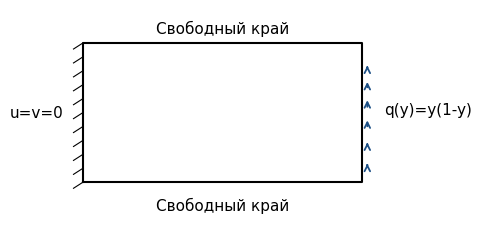
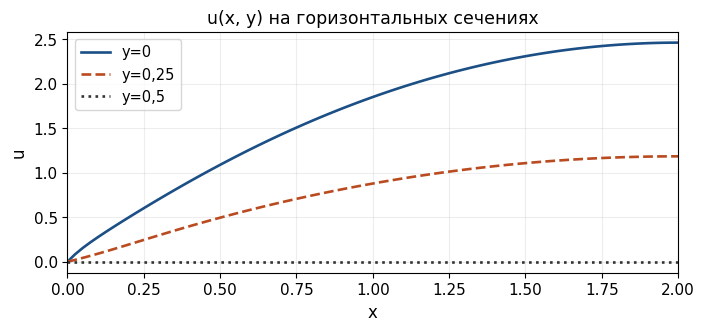
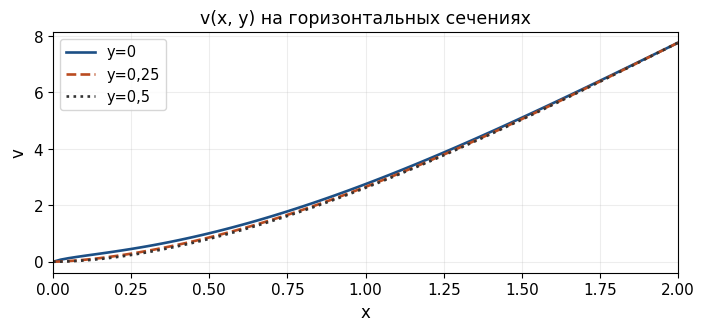

The matplotlib source for these figures, in order:
#!/usr/bin/env python3
"""Conservative finite differences for the lecture's plane-strain Task 3.

The unknowns U,V are nodal displacements on the assigned rectangular mesh.
Interior equations are the centered Navier differences from the lecture.
Boundary equations follow the discrete virtual-work balance, including both
faces at each corner. Forces/moments and recovered stresses are checked
separately: an algebraic residual is not a pointwise stress accuracy estimate.
"""
from __future__ import annotations

import argparse
import csv
import json
from pathlib import Path

import matplotlib
matplotlib.use("Agg")
import matplotlib.pyplot as plt
import numpy as np
from scipy.sparse import bmat, diags, kron
from scipy.sparse.linalg import spsolve

plt.rcParams.update({"font.family": "Times New Roman", "mathtext.fontset": "stix"})


def difference_operators(n: int, h: float):
    """Trapezoidal H, SBP first difference D, narrow Neumann stiffness L."""
    weights = np.full(n + 1, h)
    weights[[0, -1]] = h / 2.0
    H = diags(weights, format="csr")
    D = diags([-np.ones(n), np.ones(n)], [-1, 1],
              shape=(n + 1, n + 1), format="lil") / (2.0 * h)
    D[0, 0], D[0, 1] = -1.0 / h, 1.0 / h
    D[n, n - 1], D[n, n] = -1.0 / h, 1.0 / h
    L = diags([-np.ones(n), np.r_[1.0, np.full(n - 1, 2.0), 1.0],
               -np.ones(n)], [-1, 0, 1], format="csr") / h
    return H, D.tocsr(), L


def assemble(h: float = 0.025, nu: float = 0.3):
    nx, ny = round(2.0 / h), round(1.0 / h)
    if nx < 2 or ny < 2 or abs(nx * h - 2.0) > 1e-12 or abs(ny * h - 1.0) > 1e-12:
        raise ValueError("h must divide both side lengths and give at least two cells.")
    if not (-1.0 < nu < 0.5):
        raise ValueError("Plane-strain Poisson ratio must lie in (-1,0.5).")
    x, y = np.linspace(0.0, 2.0, nx + 1), np.linspace(0.0, 1.0, ny + 1)
    A = (1.0 - 2.0 * nu) / (2.0 * (1.0 - nu))
    C = nu / (1.0 - nu)
    B = A + C
    Hx, Dx, Lx = difference_operators(nx, h)
    Hy, Dy, Ly = difference_operators(ny, h)
    Ix, Iy = diags(np.ones(nx + 1)), diags(np.ones(ny + 1))
    H = kron(Hy, Hx, format="csr")
    D_X, D_Y = kron(Iy, Dx, format="csr"), kron(Dy, Ix, format="csr")
    K_uu = kron(Hy, Lx) + A * kron(Ly, Hx)
    K_vv = A * kron(Hy, Lx) + kron(Ly, Hx)
    K_uv = C * (D_X.T @ H @ D_Y) + A * (D_Y.T @ H @ D_X)
    K = bmat([[K_uu, K_uv], [K_uv.T, K_vv]], format="csr")

    # Integral of q(y)=y(1-y) times the linear boundary nodal hats.
    # These loads include both right endpoints and sum to exactly 1/6.
    boundary_load = h * y * (1.0 - y) - h**3 / 6.0
    boundary_load[[0, -1]] = h**2 * (2.0 - h) / 12.0
    nodes = (nx + 1) * (ny + 1)
    f = np.zeros(2 * nodes)
    right = nx + np.arange(ny + 1) * (nx + 1)
    f[nodes + right] = boundary_load
    left = np.arange(ny + 1) * (nx + 1)
    fixed = np.r_[left, nodes + left]
    free = np.setdiff1d(np.arange(2 * nodes), fixed)
    return x, y, K, f, fixed, free, {"A": A, "B": B, "C": C, "H": H,
                                    "nx": nx, "ny": ny, "left": left}


def recovered_stresses(U, V, h, A, C):
    """Independent nodal recovery, second-order one-sided on the boundary."""
    uy, ux = np.gradient(U, h, h, edge_order=2)
    vy, vx = np.gradient(V, h, h, edge_order=2)
    return ux + C * vy, vy + C * ux, A * (uy + vx)


def solve(h: float = 0.025, nu: float = 0.3, epsilon: float = 1e-5):
    x, y, K, f, fixed, free, op = assemble(h, nu)
    z = np.zeros(len(f))
    z[free] = spsolve(K[free, :][:, free], f[free])
    residual = K @ z - f
    n = len(f) // 2
    U, V = z[:n].reshape(len(y), len(x)), z[n:].reshape(len(y), len(x))
    Hdiag = np.tile(op["H"].diagonal(), 2)
    force_residual = float(np.max(np.abs(residual[free])))
    density_residual = float(np.max(np.abs(residual[free] / Hdiag[free])))
    if not np.isfinite(z).all() or density_residual > epsilon:
        raise RuntimeError(f"Nodal equilibrium residual {density_residual:g} exceeds {epsilon:g}.")
    left = op["left"]
    rx, ry = residual[left], residual[n + left]
    force_x, force_y = float(rx.sum()), float(ry.sum())
    moment = float(-np.dot(y, rx))
    magnitude = np.hypot(U, V)
    jmax, imax = np.unravel_index(np.argmax(magnitude), magnitude.shape)
    sigxx, sigyy, sigxy = recovered_stresses(U, V, h, op["A"], op["C"])
    independent_ry = -float(np.trapezoid(sigxy[:, 0], y))

    # Navier equations checked independently at all interior nodes.
    uxx = (U[1:-1, 2:] - 2*U[1:-1, 1:-1] + U[1:-1, :-2]) / h**2
    uyy = (U[2:, 1:-1] - 2*U[1:-1, 1:-1] + U[:-2, 1:-1]) / h**2
    vxx = (V[1:-1, 2:] - 2*V[1:-1, 1:-1] + V[1:-1, :-2]) / h**2
    vyy = (V[2:, 1:-1] - 2*V[1:-1, 1:-1] + V[:-2, 1:-1]) / h**2
    vxy = (V[2:, 2:] - V[2:, :-2] - V[:-2, 2:] + V[:-2, :-2]) / (4*h**2)
    uxy = (U[2:, 2:] - U[2:, :-2] - U[:-2, 2:] + U[:-2, :-2]) / (4*h**2)
    pde = max(np.abs(uxx + op["A"]*uyy + op["B"]*vxy).max(),
              np.abs(vyy + op["A"]*vxx + op["B"]*uxy).max())
    X, Y = np.meshgrid(x, y)
    rotation = np.r_[-Y.ravel(), X.ravel()]
    rigid = np.max(np.abs(K @ rotation))
    checks = {
        "mesh_spacing": h, "nodes": n, "degrees_of_freedom": 2*n,
        "A": op["A"], "B": op["B"], "C": op["C"],
        "force_residual_inf_all_free_nodes_including_right_corners": force_residual,
        "equilibrium_residual_per_nodal_area_inf": density_residual,
        "interior_navier_residual_inf": float(pde), "tolerance": epsilon,
        "applied_force_y": float(f[n:].sum()), "applied_moment_about_origin": float(2*f[n:].sum()),
        "clamp_reaction_x": force_x, "clamp_reaction_y": force_y,
        "clamp_moment_about_origin": moment,
        "force_balance_error_x": force_x,
        "force_balance_error_y": force_y + float(f[n:].sum()),
        "moment_balance_error": moment + float(2*f[n:].sum()),
        "rigid_rotation_stiffness_residual": float(rigid),
        "max_abs_u": float(np.abs(U).max()), "max_abs_v": float(np.abs(V).max()),
        "max_displacement": float(magnitude[jmax, imax]),
        "max_displacement_location": [float(x[imax]), float(y[jmax])],
        "recovered_clamp_reaction_y": independent_ry,
        "recovered_clamp_reaction_relative_error": abs(independent_ry + 1/6)/(1/6),
        "recovered_sigma_yy_at_right_corners": sigyy[[0, -1], -1].tolist(),
        "recovered_sigma_yy_max_on_free_edges_including_right_corners": float(np.abs(sigyy[[0, -1], 1:]).max()),
        "recovered_sigma_xy_max_on_free_edges_including_right_corners": float(np.abs(sigxy[[0, -1], 1:]).max()),
        "recovered_sigma_yy_at_fixed_free_corners": sigyy[[0, -1], 0].tolist(),
        "stress_recovery_note": "Boundary loads enter integral nodal balances; recovered derivatives are approximate pointwise stresses, especially near fixed/free corners. Their errors are not algebraic residuals.",
    }
    return x, y, U, V, rx, ry, checks


def make_figures(x, y, U, V, output_dir):
    # Conventional 2D line profiles; no filled contours, heatmaps or colorbars.
    fig, ax = plt.subplots(figsize=(6.934, 2.20), constrained_layout=True)
    ax.plot([0, 2, 2, 0, 0], [0, 0, 1, 1, 0], color='black', lw=1.5)
    for yy in np.linspace(0, 1, 11):
        ax.plot([-.07, 0], [yy-.045, yy], color='black', lw=.8)
    for yy in np.linspace(.10, .80, 6):
        ax.annotate('', xy=(2.04, yy + .35*yy*(1-yy)), xytext=(2.04, yy),
                    arrowprops={'arrowstyle': '->', 'color': '#1c4f85', 'lw': 1.3})
    ax.text(-.14, .50, 'u=v=0', ha='right', va='center', fontsize=11)
    ax.text(1, 1.07, 'Свободный край', ha='center', fontsize=11)
    ax.text(1, -.20, 'Свободный край', ha='center', fontsize=11)
    ax.text(2.16, .52, 'q(y)=y(1-y)', fontsize=11, va='center')
    ax.set(xlim=(-.45, 2.70), ylim=(-.28, 1.24), aspect='equal')
    ax.axis('off')
    fig.savefig(output_dir / 'task3_geometry.png', dpi=240)
    fig.savefig(output_dir / 'task3_geometry.svg')
    plt.close(fig)
    slices = (0.0, 0.25, 0.5)
    styles = (("#1c4f85", "-"), ("#ba4b20", "--"), ("#333333", ":"))
    for field, component in ((U, "u"), (V, "v")):
        fig, ax = plt.subplots(figsize=(6.934, 3.20), constrained_layout=True)
        for ys, (color, style) in zip(slices, styles):
            j = int(np.argmin(np.abs(y - ys)))
            ax.plot(x, field[j], color=color, ls=style, lw=1.9, label=f"y={ys:g}".replace(".", ","))
        ax.set(xlim=(0, 2), xlabel="x", ylabel=component,
               title=f"{component}(x, y) на горизонтальных сечениях")
        ax.grid(True, alpha=0.22)
        ax.title.set_fontsize(12.5)
        ax.legend(fontsize=10.5)
        ax.tick_params(labelsize=11)
        ax.xaxis.label.set_size(12)
        ax.yaxis.label.set_size(12)
        fig.savefig(output_dir / f"task3_{component}_profiles.png", dpi=240)
        fig.savefig(output_dir / f"task3_{component}_profiles.svg")
        plt.close(fig)


def main():
    parser = argparse.ArgumentParser(description=__doc__)
    parser.add_argument("--output-dir", type=Path, default=Path("task3_results"))
    args = parser.parse_args()
    args.output_dir.mkdir(parents=True, exist_ok=True)
    runs = []
    for h in (0.025, 0.0125, 0.00625):
        result = solve(h)
        runs.append(result[-1])
        if h == 0.025:
            x, y, U, V, rx, ry, _ = result
            with (args.output_dir / "task3_solution.csv").open("w", newline="", encoding="utf-8") as stream:
                writer = csv.writer(stream)
                writer.writerow(["x", "y", "U", "V"])
                for j, yy in enumerate(y):
                    for i, xx in enumerate(x):
                        writer.writerow([xx, yy, U[j, i], V[j, i]])
            with (args.output_dir / "task3_clamp_reactions.csv").open("w", newline="", encoding="utf-8") as stream:
                writer = csv.writer(stream)
                writer.writerow(["y", "nodal_Rx", "nodal_Ry"])
                writer.writerows(zip(y, rx, ry))
            make_figures(x, y, U, V, args.output_dir)
    summary = {"model": "plane strain, scaled stress sigma/(lambda+2mu)",
               "method": "conservative finite differences with integral traction closure",
               "load": "q(y)=y(1-y) on x=2", "runs": runs}
    (args.output_dir / "task3_diagnostics.json").write_text(
        json.dumps(summary, ensure_ascii=False, indent=2), encoding="utf-8")
    print(json.dumps(summary, ensure_ascii=False, indent=2))


if __name__ == "__main__":
    main()
